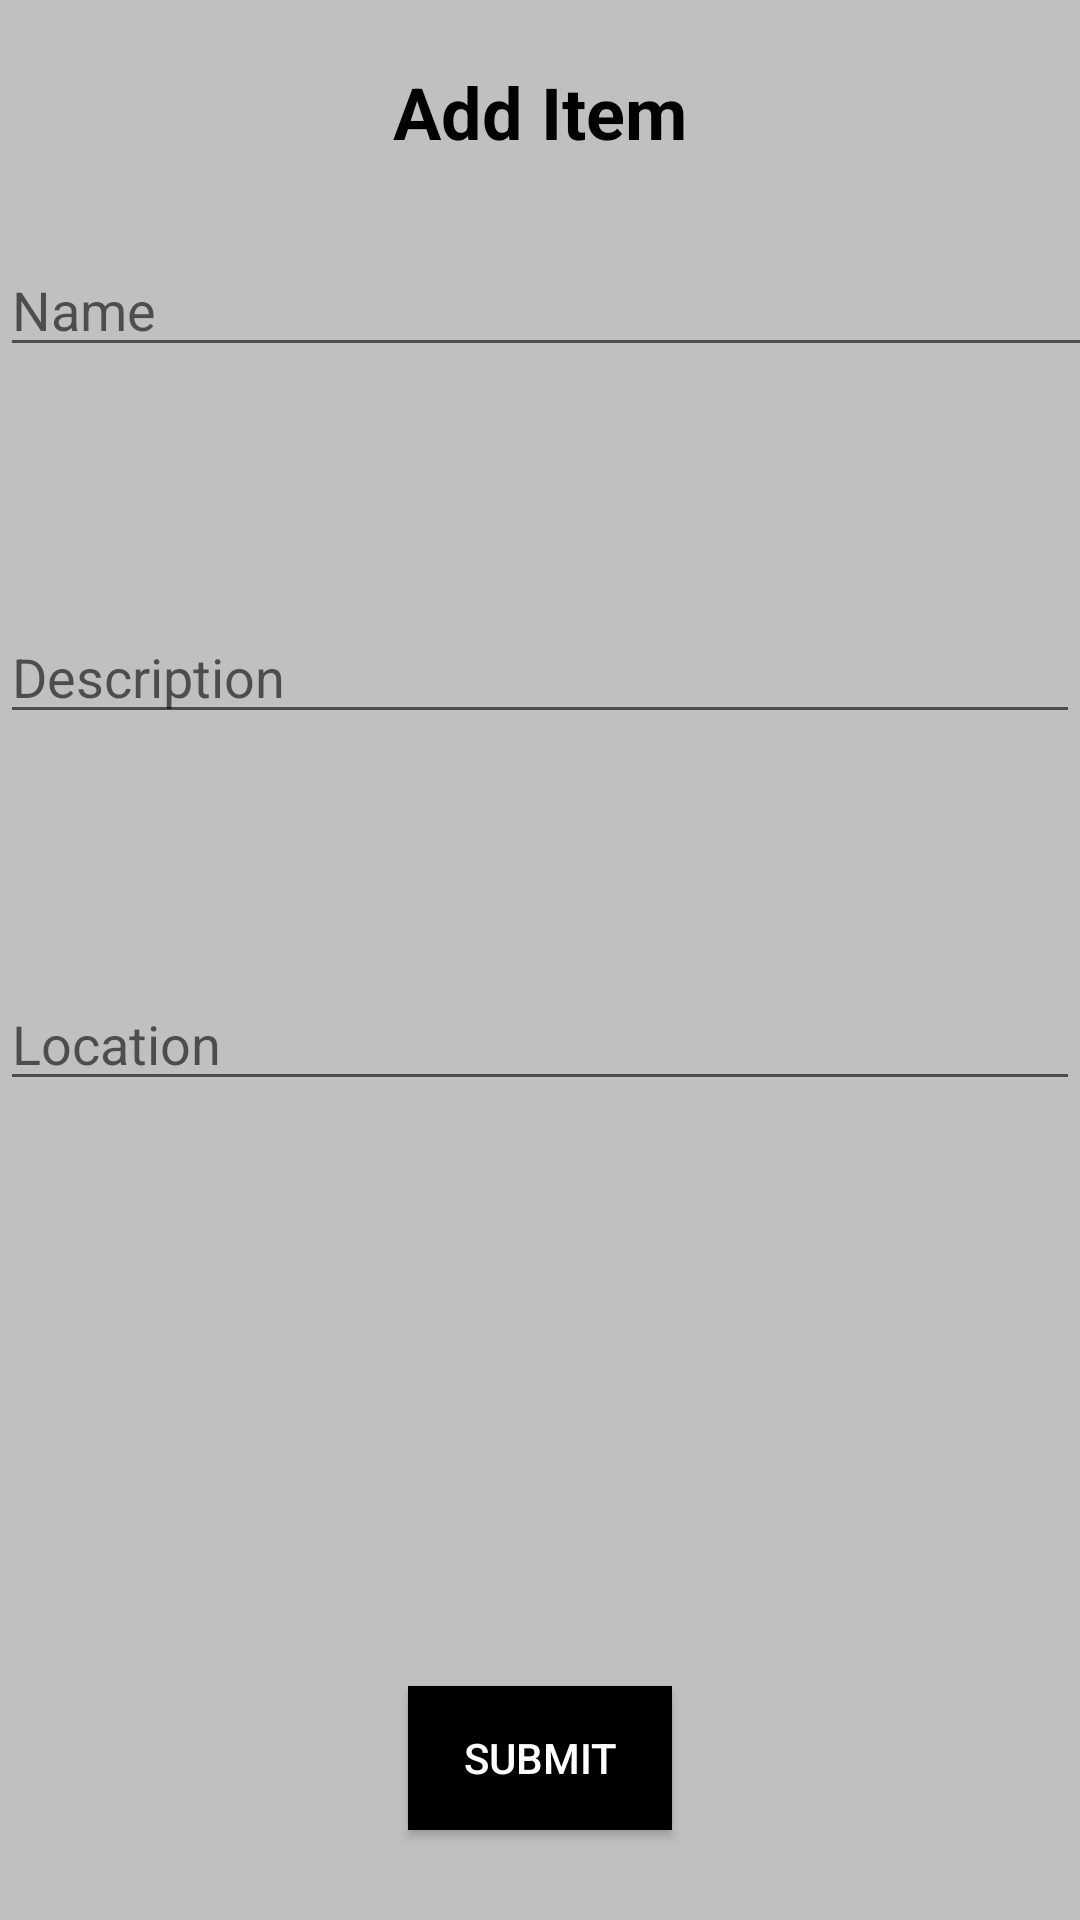

Android layout source for this screen:
<!-- AndroidManifest.xml: application theme AppTheme -->
<!-- res/layout/activity_add_item.xml -->
<?xml version="1.0" encoding="utf-8"?>
<RelativeLayout xmlns:android="http://schemas.android.com/apk/res/android"
    xmlns:app="http://schemas.android.com/apk/res-auto"
    xmlns:tools="http://schemas.android.com/tools"
    android:layout_width="match_parent"
    android:layout_height="match_parent"
    android:background="@color/silver"
    tools:context=".AddItem">

    <Button
        android:id="@+id/addItem"
        android:layout_width="wrap_content"
        android:layout_height="wrap_content"
        android:layout_alignParentBottom="true"
        android:layout_centerHorizontal="true"
        android:layout_marginBottom="30dp"
        android:background="@android:color/black"
        android:textColor="@android:color/white"
        android:text="Submit" />

    <TextView
        android:id="@+id/textView3"
        android:layout_width="wrap_content"
        android:layout_height="wrap_content"
        android:layout_alignParentTop="true"
        android:layout_centerHorizontal="true"
        android:layout_marginTop="21dp"
        android:text="Add Item"
        android:textSize="24sp"
        android:textStyle="bold" />

    <EditText
        android:id="@+id/itemName"
        android:layout_width="match_parent"
        android:layout_height="wrap_content"
        android:layout_alignEnd="@+id/textView3"
        android:layout_alignParentTop="true"
        android:layout_marginTop="81dp"
        android:layout_marginEnd="-162dp"
        android:ems="10"
        android:hint="Name"
        android:inputType="textPersonName" />

    <EditText
        android:id="@+id/itemDescription"
        android:layout_width="match_parent"
        android:layout_height="wrap_content"
        android:layout_below="@+id/itemName"
        android:layout_alignParentStart="true"
        android:layout_marginStart="0dp"
        android:layout_marginTop="81dp"
        android:ems="10"
        android:hint="Description"
        android:inputType="textPersonName" />

    <EditText
        android:id="@+id/itemLocation"
        android:layout_width="match_parent"
        android:layout_height="wrap_content"
        android:layout_below="@+id/itemDescription"
        android:layout_alignParentStart="true"
        android:layout_marginStart="0dp"
        android:layout_marginTop="81dp"
        android:ems="10"
        android:hint="Location"
        android:inputType="textPersonName" />

</RelativeLayout>
<!-- resources referenced by this layout -->
<resources>
  <color name="silver">#C0C0C0</color>
  <style name="AppTheme" parent="Theme.AppCompat.Light.DarkActionBar">
          
          <item name="colorPrimary">@color/colorPrimary</item>
          <item name="colorPrimaryDark">@color/colorPrimaryDark</item>
          <item name="colorAccent">@color/colorAccent</item>
          <item name="android:textColor">@color/black</item>
      </style>
  <color name="colorPrimary">#fafafa</color>
  <color name="colorPrimaryDark">#292b3d</color>
  <color name="colorAccent">#D81B60</color>
  <color name="black">#000000</color>
</resources>
